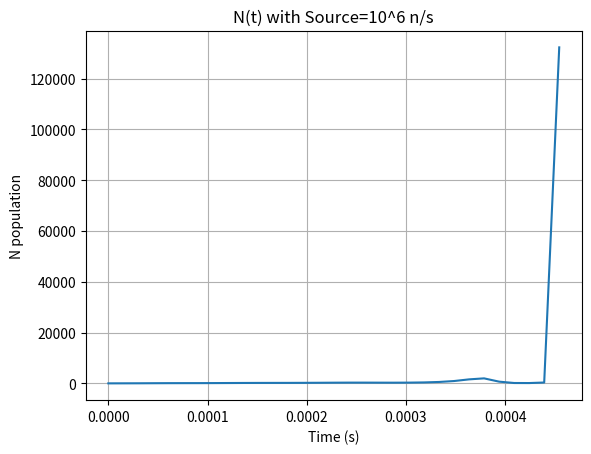

Generate this figure with matplotlib:
import numpy as np
import matplotlib.pyplot as plt

def main():
    time = np.linspace(0, 0.0015, num=100)
    
    S = 10**6 # neutron source in n/s
    N_0 = 0 # initial neutron population in n

    k = 0.99 # initial multipliaction factor
    l = 10**-4 # initial neutron lifetime in seconds

    #Loss = 1 # assume constant neutron loss?
    N_array = np.zeros(100)

    # Update for t=0
    c = (k-1)/l
    N = -(S/c)*(1-np.exp(c*time[1])+N_0*np.exp(c*time[1]))
    N_array[1] = N
    N_prev = N

    print(N_prev)

    # Updates for t>0
    for t in range(2, len(time)): 
        c = (k-1)/l
        N = -(S/c)*(1-np.exp(c*time[t])+N_0*np.exp(c*time[t]))
        # Update for k and l
        k = N/N_prev
        #l = Loss #N/l
        N_array[t] = N
        N_prev = N

    plt.title('N(t) with Source=10^6 n/s')
    plt.plot(time, N_array)
    plt.xlabel('Time (s)')
    plt.ylabel('N population')
    plt.grid()
    plt.show()

if __name__ == '__main__':
    main()
